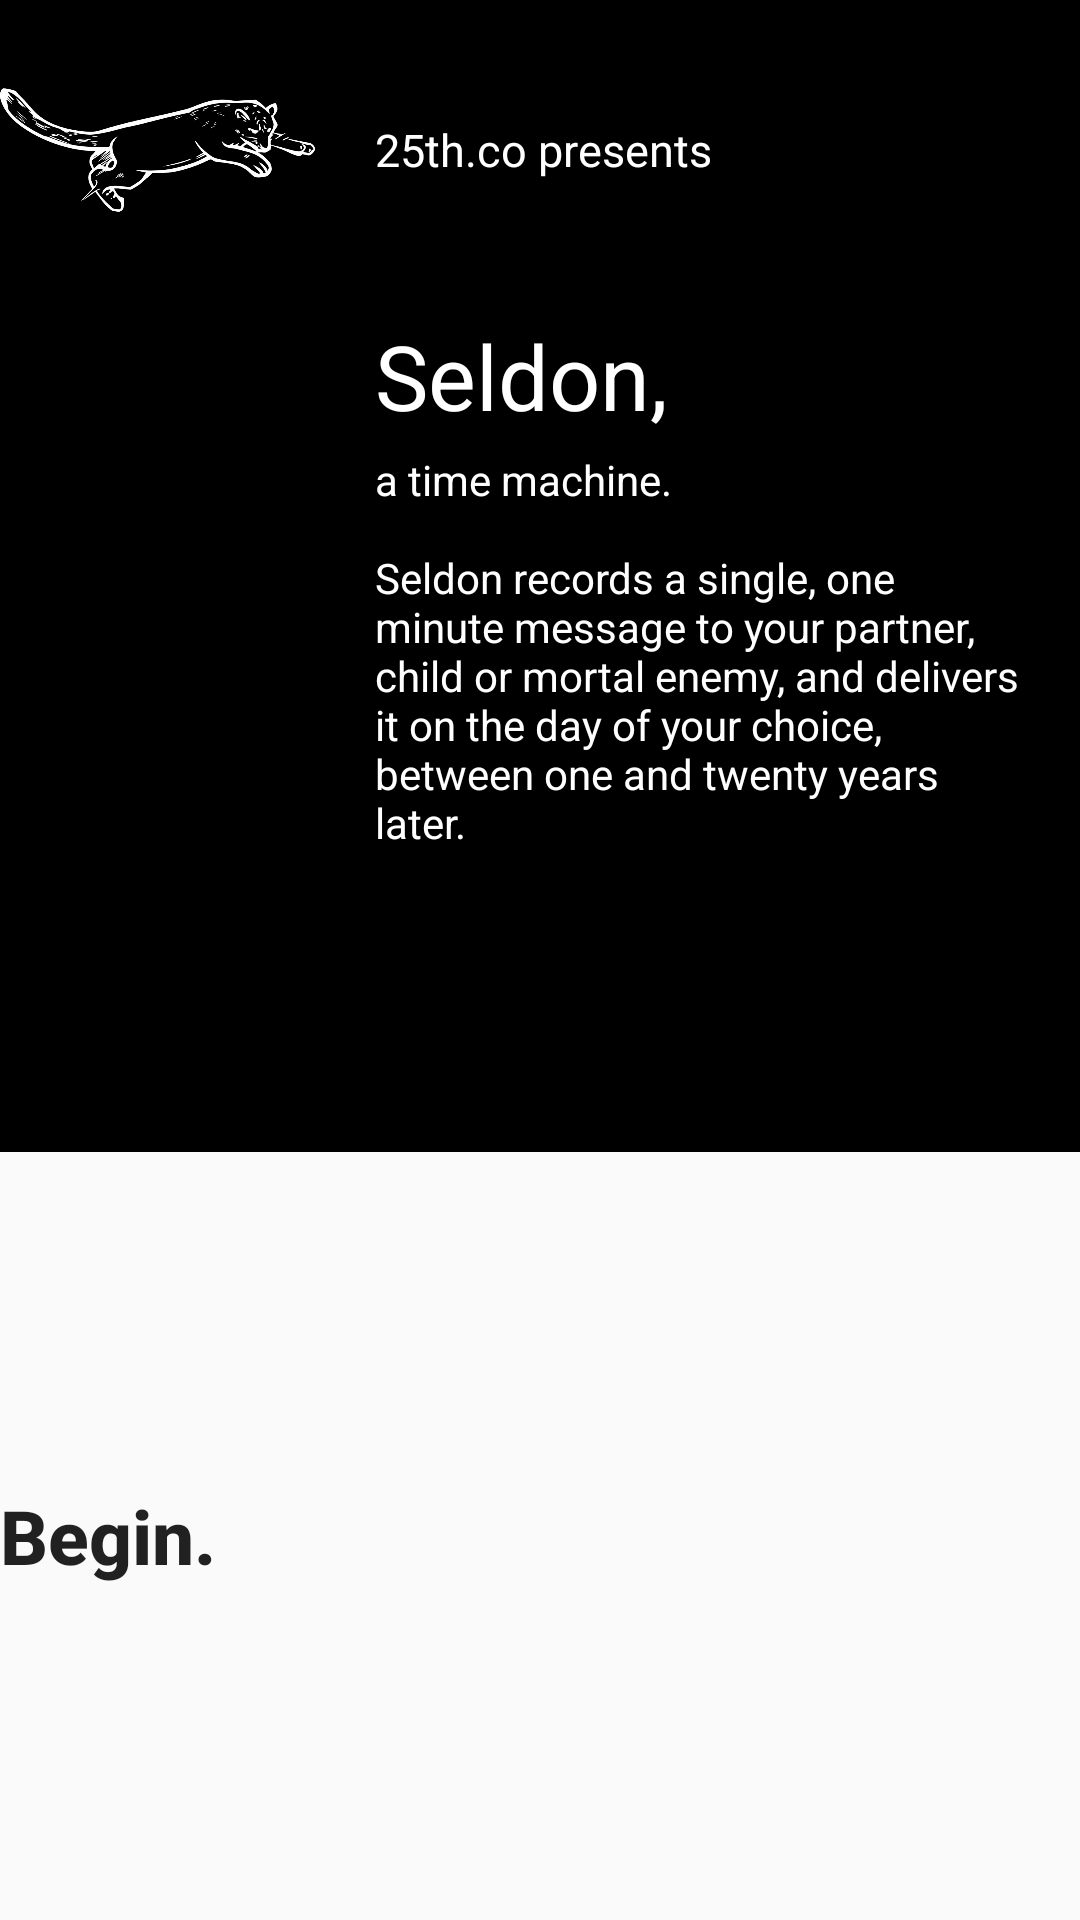

Produce the Android XML layout that renders to this screen, including the resource entries it uses.
<!-- AndroidManifest.xml: application theme AppTheme -->
<!-- res/layout/fragment_intro.xml -->
<LinearLayout xmlns:android="http://schemas.android.com/apk/res/android"
    android:layout_width="match_parent"
    android:layout_height="match_parent"
    android:orientation="vertical"
    android:weightSum="1">

    <RelativeLayout
        android:layout_width="match_parent"
        android:layout_weight="0.6"
        android:background="@android:color/black"
        android:layout_height="0dp">

        <ImageView
            android:id="@+id/img_seldon_logo"
            android:layout_width="125dp"
            android:layout_height="100dp"
            android:src="@drawable/ic_company_logo"
            android:scaleType="fitCenter"

            android:paddingLeft="0dp"
            android:paddingStart="0dp"
            android:paddingRight="20dp"
            android:paddingEnd="20dp"
            />

        <TextView
            android:id="@+id/txt_25thCo_presents"
            android:layout_width="wrap_content"
            android:layout_height="wrap_content"
            android:layout_toEndOf="@id/img_seldon_logo"
            android:layout_toRightOf="@id/img_seldon_logo"
            android:textColor="@android:color/white"
            android:textSize="15sp"
            android:gravity="center"
            android:height="100dp"
            android:text="@string/the25thCompany_presents_heading"
            />

        <TextView
            android:id="@+id/txt_seldon"
            android:layout_width="wrap_content"
            android:layout_height="wrap_content"
            android:layout_below="@id/txt_25thCo_presents"
            android:layout_toEndOf="@id/img_seldon_logo"
            android:layout_toRightOf="@id/img_seldon_logo"
            android:textColor="@android:color/white"
            android:textSize="30sp"
            android:text="@string/seldon_heading_comma"
            android:paddingTop="5dp"
            android:paddingBottom="5dp"
            />


        <TextView
            android:layout_width="wrap_content"
            android:layout_height="match_parent"
            android:layout_below="@id/txt_seldon"
            android:layout_toRightOf="@+id/img_seldon_logo"
            android:layout_toEndOf="@+id/img_seldon_logo"
            android:textColor="@android:color/white"
            android:text="@string/fragment_intro_txt_body"
            android:paddingStart="0dp"
            android:paddingLeft="0dp"
            android:paddingRight="20dp"
            android:paddingEnd="20dp"
             />

    </RelativeLayout>


    <RelativeLayout
        android:layout_width="match_parent"
        android:layout_weight="0.4"
        android:layout_height="0dp">

        <Button
            android:id="@+id/fragment_intro_btn_begin"
            android:layout_width="match_parent"
            android:layout_height="match_parent"
            android:background="@android:color/transparent"
            android:text="@string/fragment_intro_btn_begin_title"
            android:gravity="center_vertical"
            android:padding="0dp"
            android:paddingLeft="125dp"
            android:paddingStart="125dp"
            android:paddingEnd="0dp"
            android:paddingRight="0dp"
            android:textAllCaps="false"
            android:textSize="25sp"
            android:alpha="1.0"
            android:textStyle="bold"

            style="@style/Base.Widget.AppCompat.Button.Borderless"
            />
    </RelativeLayout>

</LinearLayout>
<!-- resources referenced by this layout -->
<resources>
  <!-- drawable ic_company_logo: png bitmap (drawable-hdpi, 69731 bytes) -->
  <string name="fragment_intro_btn_begin_title">Begin.</string>
  <string name="fragment_intro_txt_body">
          a time machine. \n\nSeldon records a single, one minute message to your partner, child or mortal enemy, and delivers it on the day of your choice, between one and twenty years later.
      </string>
  <string name="seldon_heading_comma">Seldon,</string>
  <string name="the25thCompany_presents_heading">25th.co presents</string>
  <style name="AppTheme" parent="Theme.AppCompat.Light.DarkActionBar">
          
          <item name="colorPrimary">@color/colorPrimary</item>
          <item name="colorPrimaryDark">@color/colorPrimaryDark</item>
          <item name="colorAccent">@color/colorAccent</item>
      </style>
  <color name="colorPrimary">#000000</color>
  <color name="colorPrimaryDark">#000000</color>
  <color name="colorAccent">#0a5b02</color>
</resources>
